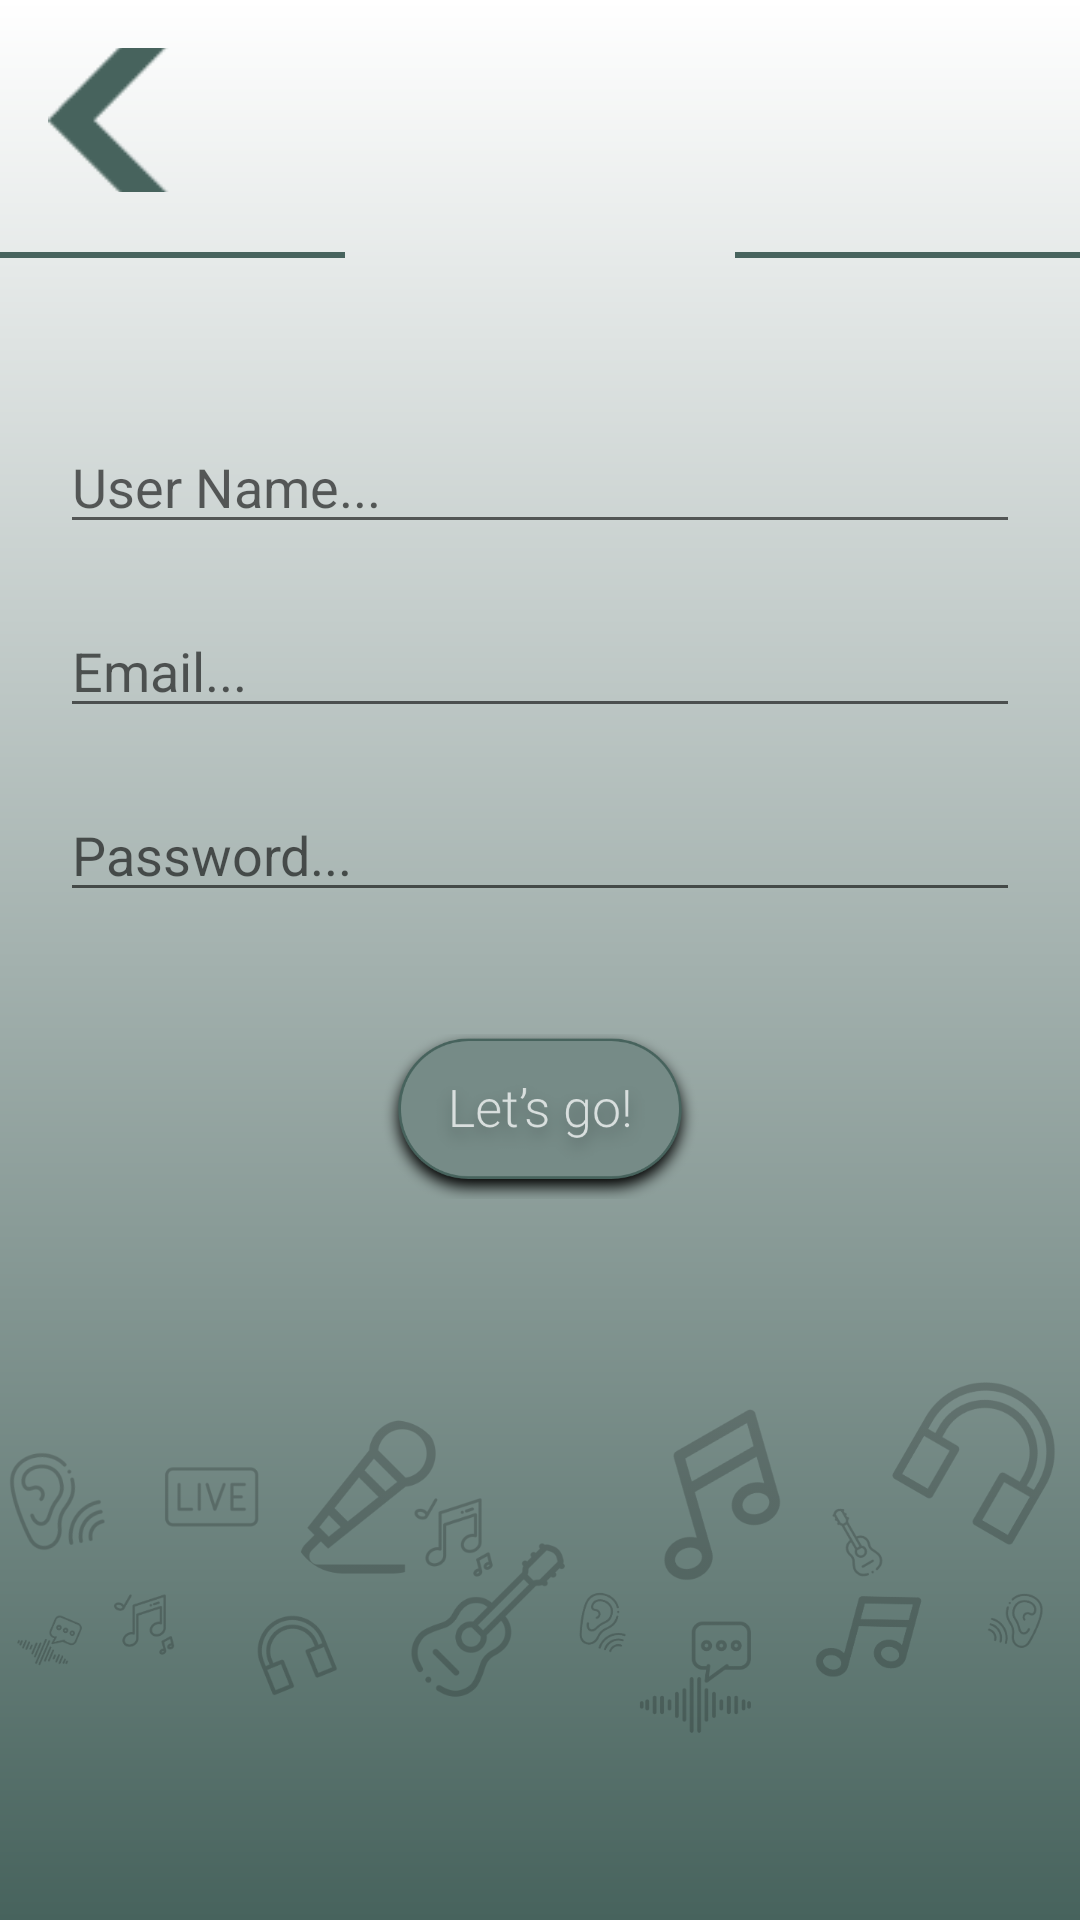

Reconstruct the res/layout file that produces this screen, plus the resources it refers to.
<!-- AndroidManifest.xml: application theme AppTheme -->
<!-- res/layout/activity_sign_up2.xml -->
<?xml version="1.0" encoding="utf-8"?>
<androidx.constraintlayout.widget.ConstraintLayout xmlns:android="http://schemas.android.com/apk/res/android"
    xmlns:app="http://schemas.android.com/apk/res-auto"
    xmlns:tools="http://schemas.android.com/tools"
    android:layout_width="match_parent"
    android:layout_height="match_parent"
    android:background="@drawable/gradient_background"
    tools:context=".SignUpActivity">

    <ImageButton
        android:id="@+id/previos_imageButton"
        android:layout_width="@android:dimen/app_icon_size"
        android:layout_height="@android:dimen/app_icon_size"
        android:layout_marginStart="@dimen/side_margin"
        android:layout_marginTop="@dimen/side_margin"
        android:background="@android:color/transparent"
        android:scaleType="centerCrop"
        app:layout_constraintStart_toStartOf="parent"
        app:layout_constraintTop_toTopOf="parent"
        app:srcCompat="@drawable/previous_button"
        android:onClick="launchLoginActivity"/>

    <ImageView
        android:id="@+id/signUp_imageView"
        android:layout_width="130dp"
        android:layout_height="70dp"
        android:layout_marginTop="50dp"
        app:layout_constraintEnd_toEndOf="parent"
        app:layout_constraintStart_toStartOf="parent"
        app:layout_constraintTop_toTopOf="parent"
        app:srcCompat="@drawable/narrow_singup_headline_image" />

    <View
        android:id="@+id/horizontal_line1"
        android:layout_width="0dp"
        android:layout_height="2dp"
        android:background="@color/gunmetal"
        app:layout_constraintBottom_toBottomOf="@+id/signUp_imageView"
        app:layout_constraintEnd_toStartOf="@+id/signUp_imageView"
        app:layout_constraintStart_toStartOf="parent"
        app:layout_constraintTop_toTopOf="@+id/signUp_imageView" />

    <View
        android:id="@+id/horizontal_line2"
        android:layout_width="0dp"
        android:layout_height="2dp"
        android:background="@color/gunmetal"
        app:layout_constraintBottom_toBottomOf="@+id/signUp_imageView"
        app:layout_constraintEnd_toEndOf="parent"
        app:layout_constraintStart_toEndOf="@+id/signUp_imageView"
        app:layout_constraintTop_toTopOf="@+id/signUp_imageView" />

    <EditText
        android:id="@+id/userName_editText"
        android:layout_width="0dp"
        android:layout_height="wrap_content"
        android:layout_margin="20dp"
        android:layout_marginTop="@dimen/global_top_margin"
        android:ems="10"
        android:hint="User Name..."
        android:inputType="textPersonName"
        app:layout_constraintEnd_toEndOf="parent"
        app:layout_constraintStart_toStartOf="parent"
        app:layout_constraintTop_toBottomOf="@+id/signUp_imageView" />

    <EditText
        android:id="@+id/email_editText"
        android:layout_width="0dp"
        android:layout_height="wrap_content"
        android:layout_margin="20dp"
        android:layout_marginTop="@dimen/global_top_margin"
        android:ems="10"
        android:hint="Email..."
        android:inputType="textEmailAddress"
        app:layout_constraintEnd_toEndOf="parent"
        app:layout_constraintStart_toStartOf="parent"
        app:layout_constraintTop_toBottomOf="@+id/userName_editText" />

    <EditText
        android:id="@+id/password_editText"
        android:layout_width="0dp"
        android:layout_height="wrap_content"
        android:layout_margin="20dp"
        android:layout_marginTop="@dimen/global_top_margin"
        android:ems="10"
        android:hint="Password..."
        android:inputType="textPassword"
        app:layout_constraintEnd_toEndOf="parent"
        app:layout_constraintStart_toStartOf="parent"
        app:layout_constraintTop_toBottomOf="@+id/email_editText" />

    <ImageButton
        android:id="@+id/letsGo_imageButton"
        android:layout_width="110dp"
        android:layout_height="55dp"
        android:layout_marginBottom="200dp"
        android:background="@android:color/transparent"
        android:scaleType="centerCrop"
        app:layout_constraintBottom_toBottomOf="parent"
        app:layout_constraintEnd_toEndOf="parent"
        app:layout_constraintStart_toStartOf="parent"
        app:layout_constraintTop_toBottomOf="@+id/password_editText"
        app:srcCompat="@drawable/lets_go_button"
        android:onClick="launchLoginActivity"/>

    <ImageView
        android:id="@+id/decoration_background"
        android:layout_width="wrap_content"
        android:layout_height="250dp"
        app:layout_constraintBottom_toBottomOf="parent"
        app:layout_constraintEnd_toEndOf="parent"
        app:layout_constraintStart_toStartOf="parent"
        app:srcCompat="@drawable/decorations_button" />

</androidx.constraintlayout.widget.ConstraintLayout>
<!-- resources referenced by this layout -->
<resources>
  <color name="gunmetal">#47635d</color>
  <dimen name="global_top_margin">16dp</dimen>
  <dimen name="side_margin">16dp</dimen>
  <!-- drawable decorations_button: png bitmap (drawable, 94343 bytes) -->
  <!-- drawable gradient_background (drawable) -->
  <?xml version="1.0" encoding="utf-8"?>
  <shape xmlns:android="http://schemas.android.com/apk/res/android"
      android:shape="rectangle">
  
      <gradient
          android:type="linear"
          android:startColor="@color/gunmetal"
          android:endColor="@color/white"
          android:angle="90"/>
  
  </shape>
  <!-- drawable lets_go_button: png bitmap (drawable, 42020 bytes) -->
  <!-- drawable previous_button: png bitmap (drawable-hdpi, 1027 bytes) -->
  <style name="AppTheme" parent="Theme.AppCompat.Light.NoActionBar">
          
          <item name="colorPrimary">@color/colorPrimary</item>
          <item name="colorPrimaryDark">@color/colorPrimaryDark</item>
          <item name="colorAccent">@color/colorAccent</item>
      </style>
  <color name="white">#FFFFFF</color>
  <color name="colorPrimary">#008577</color>
  <color name="colorPrimaryDark">#00574B</color>
  <color name="colorAccent">#D81B60</color>
</resources>
